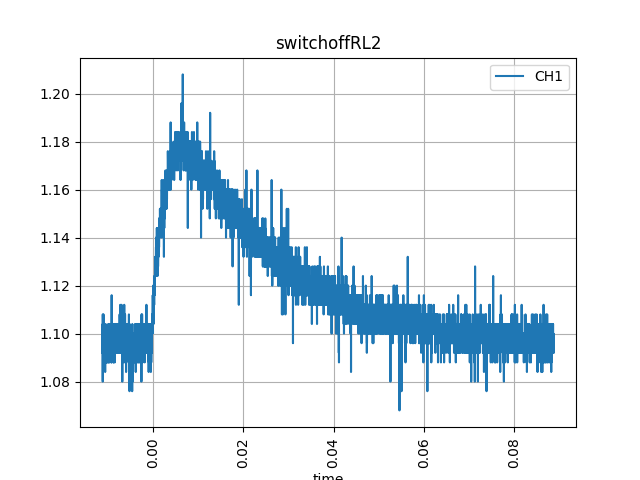

Source data for this figure (header and first rows):
time, CH1
-0.01124, 1.092
-0.01123, 1.1
-0.01122, 1.096
-0.01121, 1.104
-0.0112, 1.08
-0.01119, 1.108
-0.01118, 1.1
-0.01117, 1.1
-0.01116, 1.1
-0.01115, 1.096
-0.01114, 1.1
-0.01113, 1.1
-0.01112, 1.1
-0.01111, 1.1
-0.0111, 1.1
-0.01109, 1.1
-0.01108, 1.1
-0.01107, 1.1
-0.01106, 1.096
-0.01105, 1.1
-0.01104, 1.096
-0.01103, 1.108
-0.01102, 1.096
-0.01101, 1.1
-0.011, 1.1
-0.01099, 1.104
-0.01098, 1.088
-0.01097, 1.092
-0.01096, 1.104
-0.01095, 1.1
-0.01094, 1.1
-0.01093, 1.1
-0.01092, 1.096
-0.01091, 1.1
-0.0109, 1.1
-0.01089, 1.096
-0.01088, 1.1
-0.01087, 1.092
-0.01086, 1.1
-0.01085, 1.1
-0.01084, 1.1
-0.01083, 1.1
-0.01082, 1.1
-0.01081, 1.096
-0.0108, 1.1
-0.01079, 1.1
-0.01078, 1.1
-0.01077, 1.096
-0.01076, 1.1
-0.01075, 1.092
-0.01074, 1.096
-0.01073, 1.1
-0.01072, 1.096
-0.01071, 1.1
-0.0107, 1.1
-0.01069, 1.092
-0.01068, 1.092
-0.01067, 1.1
-0.01066, 1.084
-0.01065, 1.096
... 9,940 more rows
